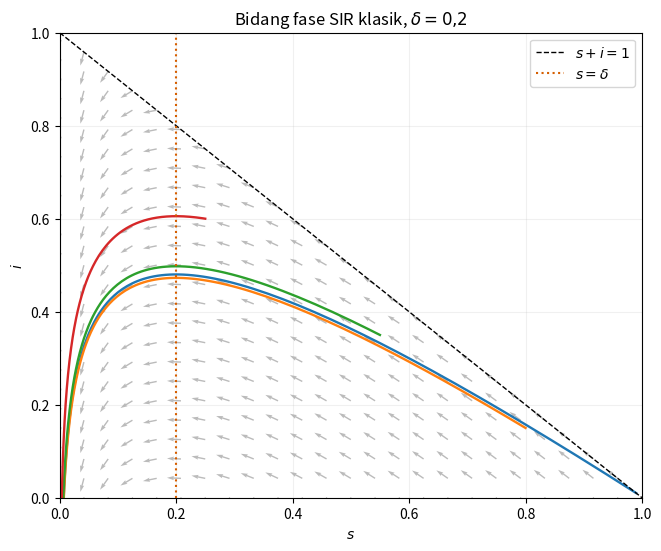
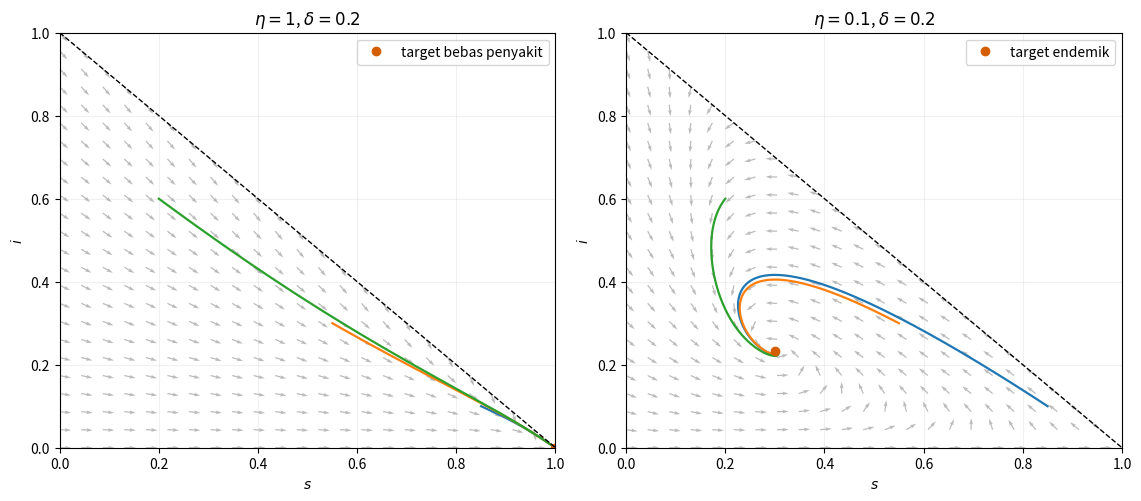
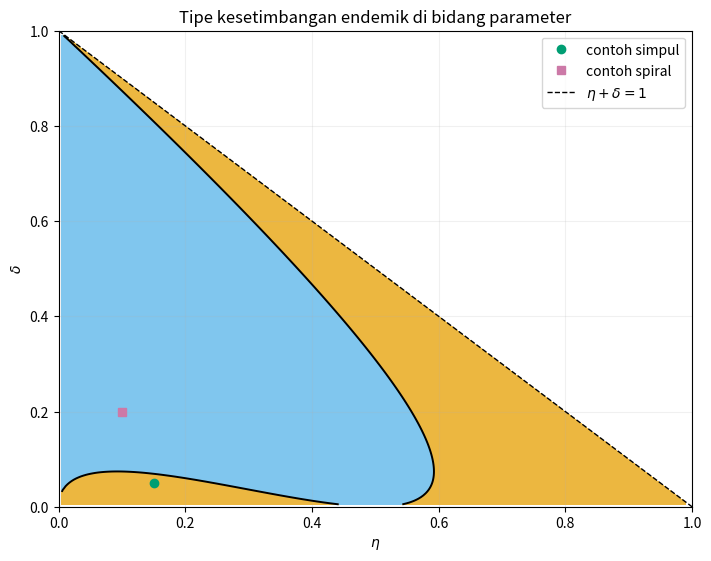
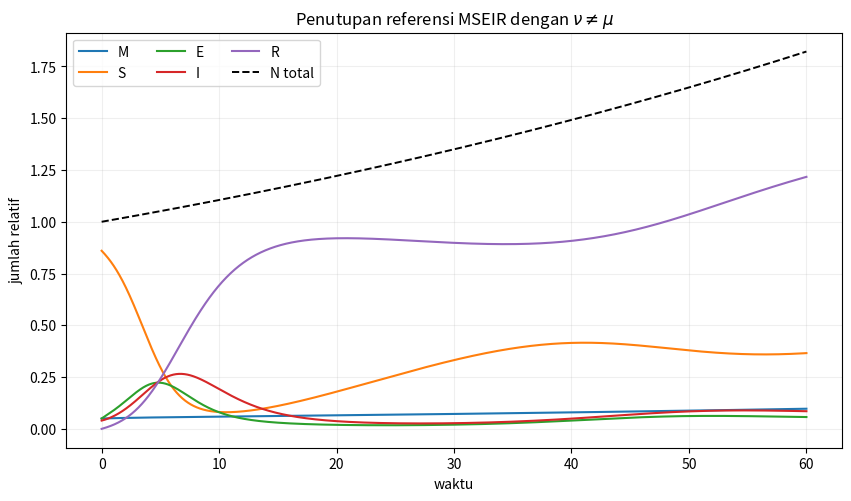

Generate these figures, in order, with matplotlib:
import platform

import numpy as np
import scipy
from scipy.integrate import solve_ivp
import matplotlib
import matplotlib.pyplot as plt

np.set_printoptions(precision=8, suppress=True)

def selesaikan(fun, rentang, awal, args=(), max_step=0.1):
    hasil = solve_ivp(
        fun,
        rentang,
        np.asarray(awal, dtype=float),
        args=args,
        method="DOP853",
        rtol=1e-11,
        atol=1e-13,
        max_step=max_step,
    )
    assert hasil.success
    return hasil

def akhiri_gambar(fig):
    if "agg" in matplotlib.get_backend().lower():
        plt.close(fig)
    else:
        plt.show()

def virus_berdimensi(t, z, lam, delta_cell, b, a, k, kappa):
    X, Y, V = z
    return np.array([lam - delta_cell * X - b * V * X, b * V * X - a * Y, k * Y - kappa * V])

def virus_kanonis(t, z, zeta, eta, mu):
    x, y, v = z
    return np.array([zeta - x - v * x, v * x - eta * y, y - mu * v])

def virus_waktu_alternatif(t, z, rho, eta, mu):
    x, y, v = z
    return np.array([1.0 - rho * x * (1.0 + v), rho * (v * x - eta * y), rho * (y - mu * v)])

def jacobian_virus(x, y, v, eta, mu):
    return np.array([[-1.0 - v, 0.0, -x], [v, -eta, x], [0.0, 1.0, -mu]])

# Dimensi disimpan sebagai eksponen (sel, virion, waktu).
dim_lam = np.array([1, 0, -1])
dim_k = np.array([-1, 1, -1])
dim_b = np.array([0, -1, -1])
dim_t = np.array([0, 0, 1])
dim_delta = np.array([0, 0, -1])
assert np.array_equal(dim_lam + dim_k + dim_b + dim_t - 2 * dim_delta, np.zeros(3, dtype=int))

# Substitusi numerik memeriksa kedua penskalaan terhadap model berdimensi.
lam, delta_cell, b, a, k, kappa = 3.0, 1.2, 0.04, 0.8, 2.5, 0.7
X0 = delta_cell**2 / (k * b)
V0 = delta_cell / b
q_alt = lam * k * b / delta_cell**2
zeta = lam * k * b / delta_cell**3
eta = a / delta_cell
mu = kappa / delta_cell
rho = delta_cell**3 / (lam * k * b)
z_dim = np.array([1.7, 0.4, 2.2])
z_tak_dim = np.array([z_dim[0] / X0, z_dim[1] / X0, z_dim[2] / V0])
rhs_dim = virus_berdimensi(0.0, z_dim, lam, delta_cell, b, a, k, kappa)
rhs_theta_dari_dim = rhs_dim / np.array([X0 * delta_cell, X0 * delta_cell, V0 * delta_cell])
rhs_tau_dari_dim = rhs_dim / np.array([X0 * q_alt, X0 * q_alt, V0 * q_alt])
assert np.allclose(rhs_theta_dari_dim, virus_kanonis(0.0, z_tak_dim, zeta, eta, mu))
assert np.allclose(rhs_tau_dari_dim, virus_waktu_alternatif(0.0, z_tak_dim, rho, eta, mu))
assert np.isclose(rho, 1.0 / zeta)

def titik_virus(zeta, eta, mu):
    E0 = np.array([zeta, 0.0, 0.0])
    E_star = np.array([eta * mu, (zeta - eta * mu) / eta, (zeta - eta * mu) / (eta * mu)])
    return E0, E_star

def eigen_bebas_infeksi(zeta, eta, mu):
    return np.linalg.eigvals(jacobian_virus(zeta, 0.0, 0.0, eta, mu))

zeta_bawah, eta_bawah, mu_bawah = 0.6, 1.0, 0.8
zeta_atas, eta_atas, mu_atas = 1.2, 0.8, 0.7
E0_bawah, E_star_bawah = titik_virus(zeta_bawah, eta_bawah, mu_bawah)
E0_atas, E_star_atas = titik_virus(zeta_atas, eta_atas, mu_atas)
assert np.allclose(virus_kanonis(0.0, E0_bawah, zeta_bawah, eta_bawah, mu_bawah), 0.0)
assert np.allclose(virus_kanonis(0.0, E0_atas, zeta_atas, eta_atas, mu_atas), 0.0)
assert np.allclose(virus_kanonis(0.0, E_star_atas, zeta_atas, eta_atas, mu_atas), 0.0)
assert np.any(E_star_bawah < 0.0) and np.all(E_star_atas > 0.0)
eig_bawah = eigen_bebas_infeksi(zeta_bawah, eta_bawah, mu_bawah)
eig_atas = eigen_bebas_infeksi(zeta_atas, eta_atas, mu_atas)
assert np.all(eig_bawah.real < 0.0)
assert np.any(eig_atas.real > 0.0) and np.any(eig_atas.real < 0.0)

print(f"Python/NumPy/SciPy/Matplotlib: {platform.python_version()} / {np.__version__} / {scipy.__version__} / {matplotlib.__version__}")
print(f"Pemeriksaan waktu alternatif: zeta={zeta:.8f}, rho={rho:.8f}, rho*zeta={rho*zeta:.8f}")
print("Eigen bebas infeksi, bawah/atas ambang:", eig_bawah, eig_atas)
print("Titik endemik di atas ambang:", E_star_atas)

awal_virus = np.array([0.7, 0.08, 0.06])
hasil_bawah = selesaikan(virus_kanonis, (0.0, 160.0), awal_virus, (zeta_bawah, eta_bawah, mu_bawah), max_step=0.08)
hasil_atas = selesaikan(virus_kanonis, (0.0, 140.0), awal_virus, (zeta_atas, eta_atas, mu_atas), max_step=0.08)
assert np.min(hasil_bawah.y) >= -1e-12 and np.min(hasil_atas.y) >= -1e-12
galat_bawah = float(np.linalg.norm(hasil_bawah.y[:, -1] - E0_bawah))
galat_atas = float(np.linalg.norm(hasil_atas.y[:, -1] - E_star_atas))
assert galat_bawah < 1e-8
assert galat_atas < 1e-7

fig, sumbu = plt.subplots(1, 2, figsize=(11.5, 4.6), constrained_layout=True)
for indeks, nama in enumerate(("x: sel tak terinfeksi", "y: sel terinfeksi", "v: virus bebas")):
    sumbu[0].plot(hasil_bawah.t, hasil_bawah.y[indeks], label=nama)
    sumbu[1].plot(hasil_atas.t, hasil_atas.y[indeks], label=nama)
sumbu[0].set(title=r"$\mathcal R_v<1$: infeksi menghilang", xlabel=r"$\tau$", ylabel="keadaan tak berdimensi")
sumbu[1].set(title=r"$\mathcal R_v>1$: kesetimbangan endemik", xlabel=r"$\tau$", ylabel="keadaan tak berdimensi")
for ax in sumbu:
    ax.grid(alpha=0.2)
    ax.legend(fontsize=8)
akhiri_gambar(fig)

print(f"R_v bawah/atas={zeta_bawah/(eta_bawah*mu_bawah):.8f} / {zeta_atas/(eta_atas*mu_atas):.8f}")
print(f"Galat akhir bebas-infeksi/endemik={galat_bawah:.3e} / {galat_atas:.3e}")

def sir_klasik(t, z, delta):
    s, i = z
    return np.array([-s * i, i * (s - delta)])

delta_sir = 0.2
assert sir_klasik(0.0, [0.0, 0.4], delta_sir)[0] == 0.0
assert sir_klasik(0.0, [0.4, 0.0], delta_sir)[1] == 0.0
for s_batas in (0.0, 0.2, 0.7, 1.0):
    i_batas = 1.0 - s_batas
    assert np.isclose(np.sum(sir_klasik(0.0, [s_batas, i_batas], delta_sir)), -delta_sir * i_batas)

awal_sir = ([0.99, 0.01], [0.80, 0.15], [0.55, 0.35], [0.25, 0.60])
hasil_sir = [selesaikan(sir_klasik, (0.0, 180.0), z0, (delta_sir,), max_step=0.08) for z0 in awal_sir]
drift_invarian = []
for hasil in hasil_sir:
    s, i = hasil.y
    assert np.min(s) > 0.0 and np.min(i) >= -1e-12
    assert np.max(s + i) <= 1.0 + 1e-11
    H = s + i - delta_sir * np.log(s)
    drift_invarian.append(float(np.max(np.abs(H - H[0]))))
    assert i[-1] < 1e-10
assert max(drift_invarian) < 1e-9

s_grid = np.linspace(0.0, 1.0, 25)
i_grid = np.linspace(0.0, 1.0, 25)
S, I = np.meshgrid(s_grid, i_grid)
U = -S * I
W = I * (S - delta_sir)
mask = S + I > 1.0
U = np.ma.array(U, mask=mask)
W = np.ma.array(W, mask=mask)
norma = np.ma.sqrt(U * U + W * W)
norma = np.ma.where(norma == 0.0, 1.0, norma)
fig, ax = plt.subplots(figsize=(6.5, 5.4), constrained_layout=True)
ax.quiver(S, I, U / norma, W / norma, color="#AAAAAA", alpha=0.8)
for hasil in hasil_sir:
    ax.plot(hasil.y[0], hasil.y[1], linewidth=1.7)
ax.plot([0, 1], [1, 0], "k--", linewidth=1.0, label="$s+i=1$")
ax.axvline(delta_sir, color="#D55E00", linestyle=":", label=r"$s=\delta$")
ax.set(xlim=(0, 1), ylim=(0, 1), xlabel="$s$", ylabel="$i$", title=r"Bidang fase SIR klasik, $\delta=0{,}2$")
ax.legend()
ax.grid(alpha=0.18)
akhiri_gambar(fig)

print("SIR s akhir:", np.array([h.y[0, -1] for h in hasil_sir]))
print(f"Drift maksimum H={max(drift_invarian):.3e}; i akhir maksimum={max(h.y[1,-1] for h in hasil_sir):.3e}")

def sir_endemik(t, z, eta, delta):
    s, i = z
    return np.array([eta * (1.0 - s) - s * i, i * (s - eta - delta)])

def jacobian_endemik(s, i, eta, delta):
    return np.array([[-eta - i, -s], [i, s - eta - delta]])

def titik_endemik(eta, delta):
    q = eta + delta
    return np.array([1.0, 0.0]), np.array([q, eta * (1.0 - q) / q])

for eta_uji, delta_uji in ((1.0, 0.2), (0.1, 0.2)):
    assert sir_endemik(0.0, [0.0, 0.4], eta_uji, delta_uji)[0] > 0.0
    assert sir_endemik(0.0, [0.4, 0.0], eta_uji, delta_uji)[1] == 0.0
    for s_batas in (0.0, 0.2, 0.7, 1.0):
        i_batas = 1.0 - s_batas
        assert np.isclose(np.sum(sir_endemik(0.0, [s_batas, i_batas], eta_uji, delta_uji)), -delta_uji * i_batas)

kasus_endemik = ((1.0, 0.2, 100.0, "bebas penyakit"), (0.1, 0.2, 220.0, "endemik"))
awal_endemik = ([0.85, 0.10], [0.55, 0.30], [0.20, 0.60])
hasil_per_kasus = []
fig, sumbu = plt.subplots(1, 2, figsize=(11.3, 4.9), constrained_layout=True)
for ax, (eta_k, delta_k, akhir, nama) in zip(sumbu, kasus_endemik):
    P1, P2 = titik_endemik(eta_k, delta_k)
    target = P1 if eta_k + delta_k > 1.0 else P2
    assert np.allclose(sir_endemik(0.0, P1, eta_k, delta_k), 0.0)
    assert np.allclose(sir_endemik(0.0, P2, eta_k, delta_k), 0.0)
    hasil_kasus = [selesaikan(sir_endemik, (0.0, akhir), z0, (eta_k, delta_k), max_step=0.08) for z0 in awal_endemik]
    hasil_per_kasus.append(hasil_kasus)
    s_grid = np.linspace(0.0, 1.0, 24)
    i_grid = np.linspace(0.0, 1.0, 24)
    S, I = np.meshgrid(s_grid, i_grid)
    U = eta_k * (1.0 - S) - S * I
    W = I * (S - eta_k - delta_k)
    mask = S + I > 1.0
    U, W = np.ma.array(U, mask=mask), np.ma.array(W, mask=mask)
    norma = np.ma.sqrt(U * U + W * W)
    norma = np.ma.where(norma == 0.0, 1.0, norma)
    ax.quiver(S, I, U / norma, W / norma, color="#AAAAAA", alpha=0.8)
    for hasil in hasil_kasus:
        assert np.min(hasil.y) >= -1e-12 and np.max(np.sum(hasil.y, axis=0)) <= 1.0 + 1e-11
        ax.plot(hasil.y[0], hasil.y[1], linewidth=1.6)
    ax.plot(*target, "o", color="#D55E00", label=f"target {nama}")
    ax.plot([0, 1], [1, 0], "k--", linewidth=1.0)
    ax.set(xlim=(0, 1), ylim=(0, 1), xlabel="$s$", ylabel="$i$", title=f"$\\eta={eta_k:g}$, $\\delta={delta_k:g}$")
    ax.legend()
    ax.grid(alpha=0.18)
akhiri_gambar(fig)

P1_bebas, _ = titik_endemik(1.0, 0.2)
_, P2_endemik = titik_endemik(0.1, 0.2)
galat_bebas = max(np.linalg.norm(h.y[:, -1] - P1_bebas) for h in hasil_per_kasus[0])
galat_endemik = max(np.linalg.norm(h.y[:, -1] - P2_endemik) for h in hasil_per_kasus[1])
assert galat_bebas < 1e-8 and galat_endemik < 1e-7
eig_P1 = np.linalg.eigvals(jacobian_endemik(*P1_bebas, 1.0, 0.2))
eig_P2 = np.linalg.eigvals(jacobian_endemik(*P2_endemik, 0.1, 0.2))
assert np.all(eig_P1 < 0.0)
assert np.all(eig_P2.real < 0.0) and np.any(np.abs(eig_P2.imag) > 0.0)

print("Endemik P2 untuk keterangan Gambar 7.3 (eta=0,1; delta=0,2):", P2_endemik)
print("Eigen P1 bebas penyakit / P2 endemik:", eig_P1, eig_P2)
print(f"Galat maksimum dua rezim={galat_bebas:.3e} / {galat_endemik:.3e}")

def diskriminan_endemik(eta, delta):
    q = eta + delta
    return eta**2 / q**2 - 4.0 * eta * (1.0 - q)

eta_node, delta_node = 0.15, 0.05
eta_spiral, delta_spiral = 0.10, 0.20
P1_node, P2_node = titik_endemik(eta_node, delta_node)
P1_spiral, P2_spiral = titik_endemik(eta_spiral, delta_spiral)
eig_node = np.linalg.eigvals(jacobian_endemik(*P2_node, eta_node, delta_node))
eig_spiral = np.linalg.eigvals(jacobian_endemik(*P2_spiral, eta_spiral, delta_spiral))
Delta_node = diskriminan_endemik(eta_node, delta_node)
Delta_spiral = diskriminan_endemik(eta_spiral, delta_spiral)
assert np.isclose(Delta_node, 0.0825) and Delta_node > 0.0
assert Delta_spiral < 0.0
assert np.all(np.isreal(eig_node)) and np.all(eig_node < 0.0)
assert np.all(eig_spiral.real < 0.0) and np.any(np.abs(eig_spiral.imag) > 0.0)
q_node = eta_node + delta_node
assert eta_node >= 4.0 * q_node**2 * (1.0 - q_node)

eta_grid = np.linspace(0.005, 0.99, 260)
delta_grid = np.linspace(0.005, 0.99, 260)
ETA, DELTA = np.meshgrid(eta_grid, delta_grid)
Q = ETA + DELTA
DISK = ETA**2 / Q**2 - 4.0 * ETA * (1.0 - Q)
DISK = np.ma.array(DISK, mask=Q >= 1.0)
assert np.any(DISK.compressed() > 0.0) and np.any(DISK.compressed() < 0.0)

fig, ax = plt.subplots(figsize=(7.0, 5.5), constrained_layout=True)
warna = ax.contourf(ETA, DELTA, DISK, levels=[-2.0, 0.0, 2.0], colors=["#56B4E9", "#E69F00"], alpha=0.75)
ax.contour(ETA, DELTA, DISK, levels=[0.0], colors="black", linewidths=1.4)
ax.plot(eta_node, delta_node, "o", color="#009E73", label="contoh simpul")
ax.plot(eta_spiral, delta_spiral, "s", color="#CC79A7", label="contoh spiral")
ax.plot([0, 1], [1, 0], "k--", linewidth=1.0, label=r"$\eta+\delta=1$")
ax.set(xlim=(0, 1), ylim=(0, 1), xlabel=r"$\eta$", ylabel=r"$\delta$", title="Tipe kesetimbangan endemik di bidang parameter")
ax.legend()
ax.grid(alpha=0.18)
akhiri_gambar(fig)

print(f"Contoh simpul: Delta={Delta_node:.8f}, eigen={eig_node}")
print(f"Contoh spiral: Delta={Delta_spiral:.8f}, eigen={eig_spiral}")

def mseir(t, z, nu, mu, p, omega, alpha, sigma, gamma):
    M, S, E, I, R = z
    N = M + S + E + I + R
    insidensi = alpha * S * I / N if N > 0.0 else 0.0
    return np.array([
        p * nu * N - (omega + mu) * M,
        (1.0 - p) * nu * N + omega * M - insidensi - mu * S,
        insidensi - (sigma + mu) * E,
        sigma * E - (gamma + mu) * I,
        gamma * I - mu * R,
    ])

parameter_mseir = (0.025, 0.015, 0.8, 0.35, 2.0, 0.6, 0.4)
nu_m, mu_m, p_m, omega_m, alpha_m, sigma_m, gamma_m = parameter_mseir
z_uji = np.array([0.07, 0.72, 0.09, 0.08, 0.04])
rhs_uji = mseir(0.0, z_uji, *parameter_mseir)
assert np.isclose(np.sum(rhs_uji), (nu_m - mu_m) * np.sum(z_uji))

# Pada setiap muka ortan, komponen yang nol mempunyai turunan tidak negatif.
for indeks in range(5):
    z_batas = z_uji.copy()
    z_batas[indeks] = 0.0
    assert mseir(0.0, z_batas, *parameter_mseir)[indeks] >= 0.0

awal_mseir = np.array([0.05, 0.86, 0.05, 0.04, 0.0])
hasil_mseir = selesaikan(mseir, (0.0, 60.0), awal_mseir, parameter_mseir, max_step=0.04)
hasil_mseir_ulang = selesaikan(mseir, (0.0, 60.0), awal_mseir, parameter_mseir, max_step=0.04)
assert np.array_equal(hasil_mseir.t, hasil_mseir_ulang.t)
assert np.array_equal(hasil_mseir.y, hasil_mseir_ulang.y)
assert np.min(hasil_mseir.y) >= -1e-12
N_numerik = np.sum(hasil_mseir.y, axis=0)
N_eksak = np.sum(awal_mseir) * np.exp((nu_m - mu_m) * hasil_mseir.t)
galat_N = float(np.max(np.abs(N_numerik - N_eksak)))
assert galat_N < 1e-9

fig, ax = plt.subplots(figsize=(8.4, 4.9), constrained_layout=True)
for indeks, nama in enumerate(("M", "S", "E", "I", "R")):
    ax.plot(hasil_mseir.t, hasil_mseir.y[indeks], label=nama)
ax.plot(hasil_mseir.t, N_numerik, "k--", linewidth=1.4, label="N total")
ax.set(xlabel="waktu", ylabel="jumlah relatif", title=r"Penutupan referensi MSEIR dengan $\nu\ne\mu$")
ax.legend(ncol=3)
ax.grid(alpha=0.2)
akhiri_gambar(fig)

print(f"MSEIR N(60) numerik/eksak={N_numerik[-1]:.8f} / {N_eksak[-1]:.8f}; galat maksimum={galat_N:.3e}")
print("MSEIR keadaan akhir (M,S,E,I,R):", hasil_mseir.y[:, -1])
